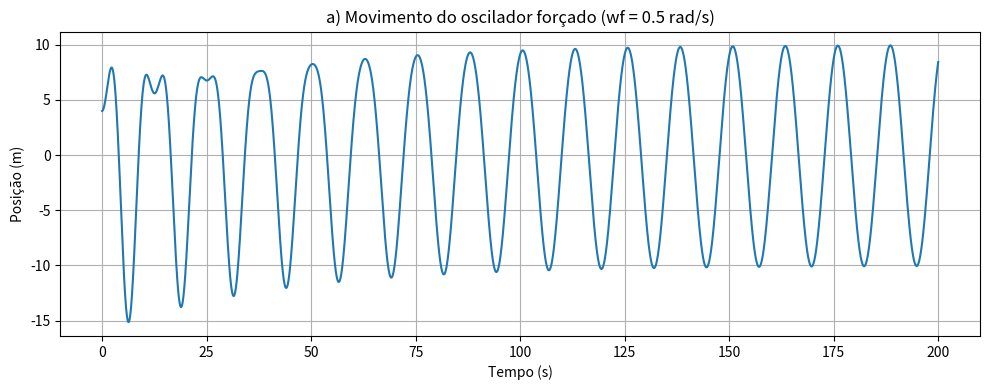
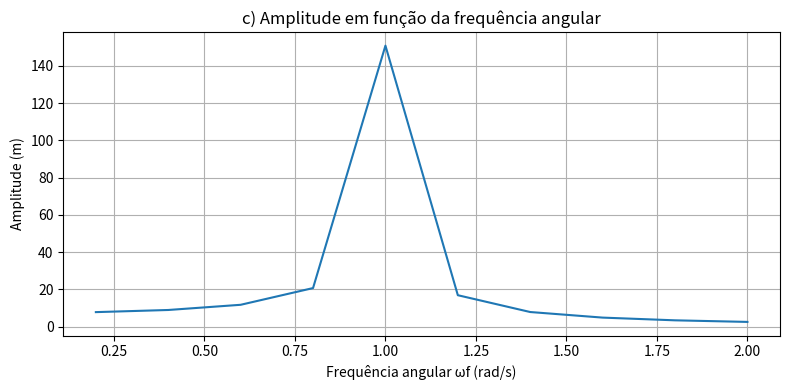

Write the Python code that produced these figures, in order.
import numpy as np
import matplotlib.pyplot as plt

m = 1.0        
k = 1.0        
b = 0.05       
F0 = 7.5       

x0 = 4.0      
v0 = 0.0       

dt = 0.001
T = 200
N = int(T / dt)
t = np.linspace(0, T, N)

# Frequência externa para a parte (a) e (b)
omega_f = 0.5

# Método de Euler
def simular(omega_f):
    x = np.zeros(N)
    v = np.zeros(N)
    x[0] = x0
    v[0] = v0

    for i in range(N - 1):
        a = (-k * x[i] - b * v[i] + F0 * np.cos(omega_f * t[i])) / m
        v[i + 1] = v[i] + a * dt
        x[i + 1] = x[i] + v[i] * dt

    return x, v

# a) Lei do movimento
x, v = simular(omega_f)

plt.figure(figsize=(10, 4))
plt.plot(t, x)
plt.title("a) Movimento do oscilador forçado (wf = 0.5 rad/s)")
plt.xlabel("Tempo (s)")
plt.ylabel("Posição (m)")
plt.grid()
plt.tight_layout()
plt.show()

# b) Amplitude e período no regime estacionário (últimos 60s)

def encontrar_maximos(t, x):
    maximos_t = []
    maximos_x = []
    for i in range(1, len(x) - 1):
        if x[i - 1] < x[i] > x[i + 1]:
            maximos_t.append(t[i])
            maximos_x.append(x[i])
    return np.array(maximos_t), np.array(maximos_x)

t_regime = t[-int(50/dt):]
x_regime = x[-int(50/dt):]
maximos_t, maximos_x = encontrar_maximos(t_regime, x_regime)

amplitude = np.mean(maximos_x)
periodo = np.mean(np.diff(maximos_t))

print("b) Resultados no regime estacionário (wf = 0.5 rad/s):")
print(f"   Amplitude média = {amplitude:.4f} m")
print(f"   Período médio   = {periodo:.4f} s")

# (c) Variação da amplitude com wf entre 0.2 e 2.0 rad/s
omega_vals = np.linspace(0.2, 2.0, 10)
amplitudes = []

for omega in omega_vals:
    x, _ = simular(omega)
    x_regime = x[-int(50/dt):]
    t_regime = t[-int(50/dt):]
    maximos_t, maximos_x = encontrar_maximos(t_regime, x_regime)
    if len(maximos_x) > 0:
        amplitudes.append(np.mean(maximos_x))
    else:
        amplitudes.append(0)


# Gráfico da amplitude vs. frequência
plt.figure(figsize=(8, 4))
plt.plot(omega_vals, amplitudes)
plt.title("c) Amplitude em função da frequência angular")
plt.xlabel("Frequência angular ωf (rad/s)")
plt.ylabel("Amplitude (m)")
plt.grid()
plt.tight_layout()
plt.show()


# Frequência da maior amplitude
indice_max = np.argmax(amplitudes)
omega_resonancia = omega_vals[indice_max]
amp_max = amplitudes[indice_max]

print(f"   Frequência angular = {omega_resonancia:.4f} rad/s")
print(f"   Amplitude máxima = {amp_max:.4f} m")